The GitHub repository ErikaGM19/trabajo_de_grado contains a labelled image folder "Cana_de_azucar" with 10 categories: carbon smut, hoja amarilla, mancha anillo, mancha parda, mosaic, muermo rojo, roya, sanas, secas, tizon bacteriano. Examples follow, each with its label.

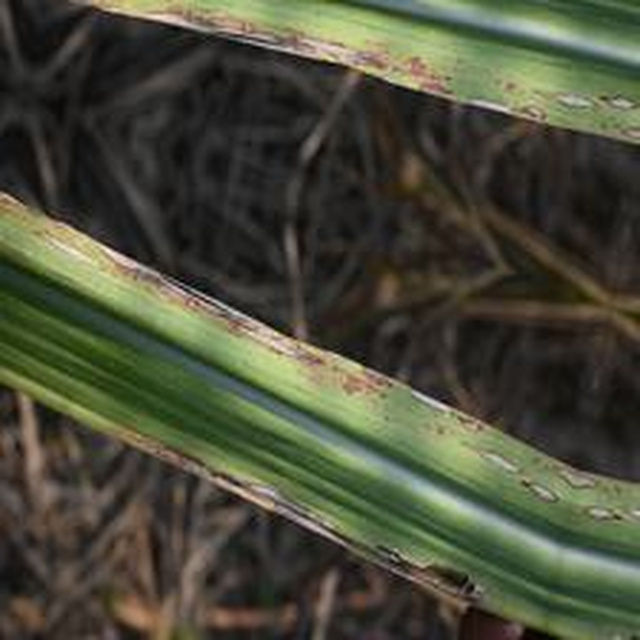
Label: mancha anillo

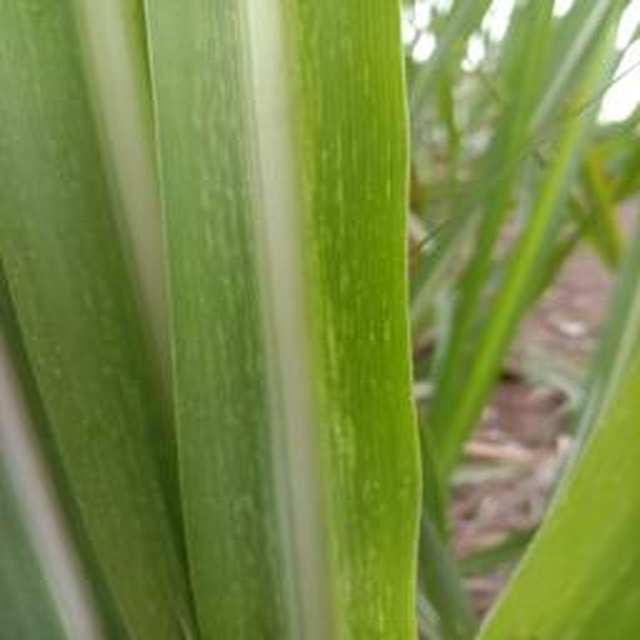
Label: mosaic

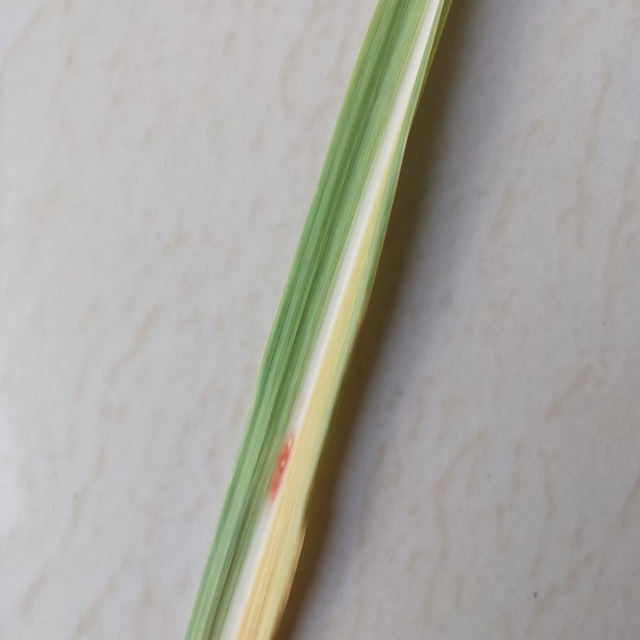
Label: mancha parda

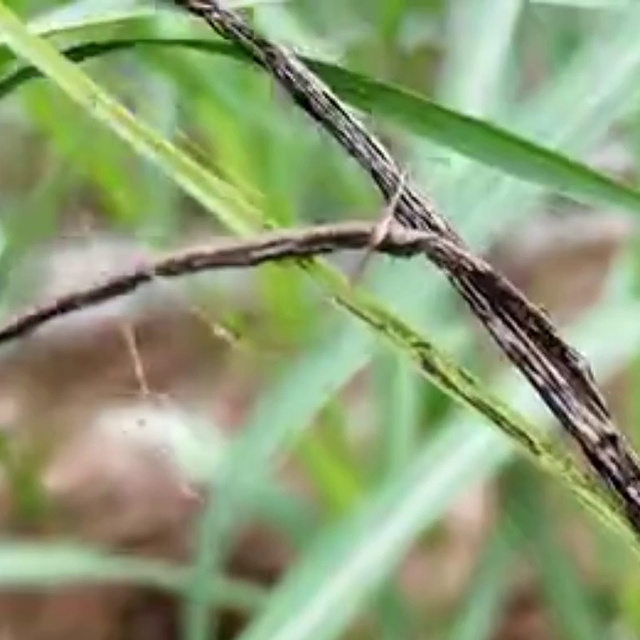
Label: carbon smut

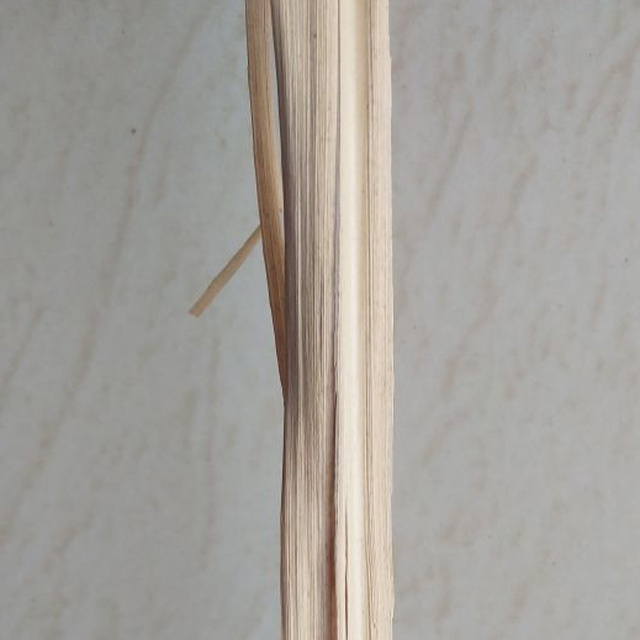
Label: secas

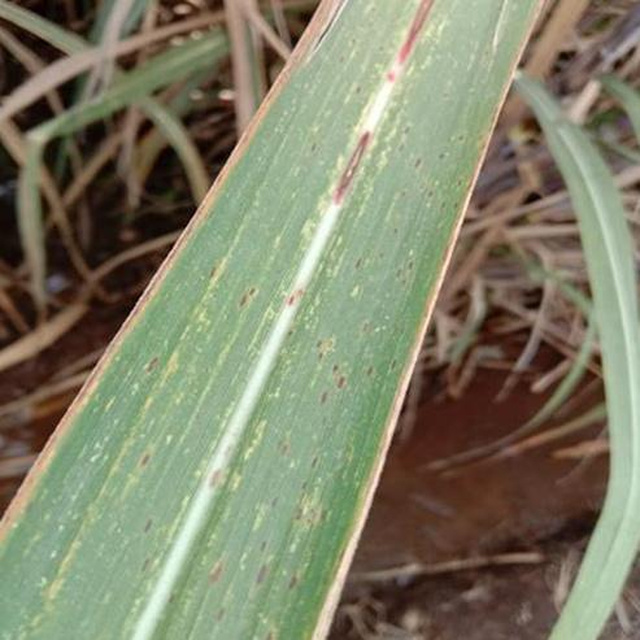
Label: roya
